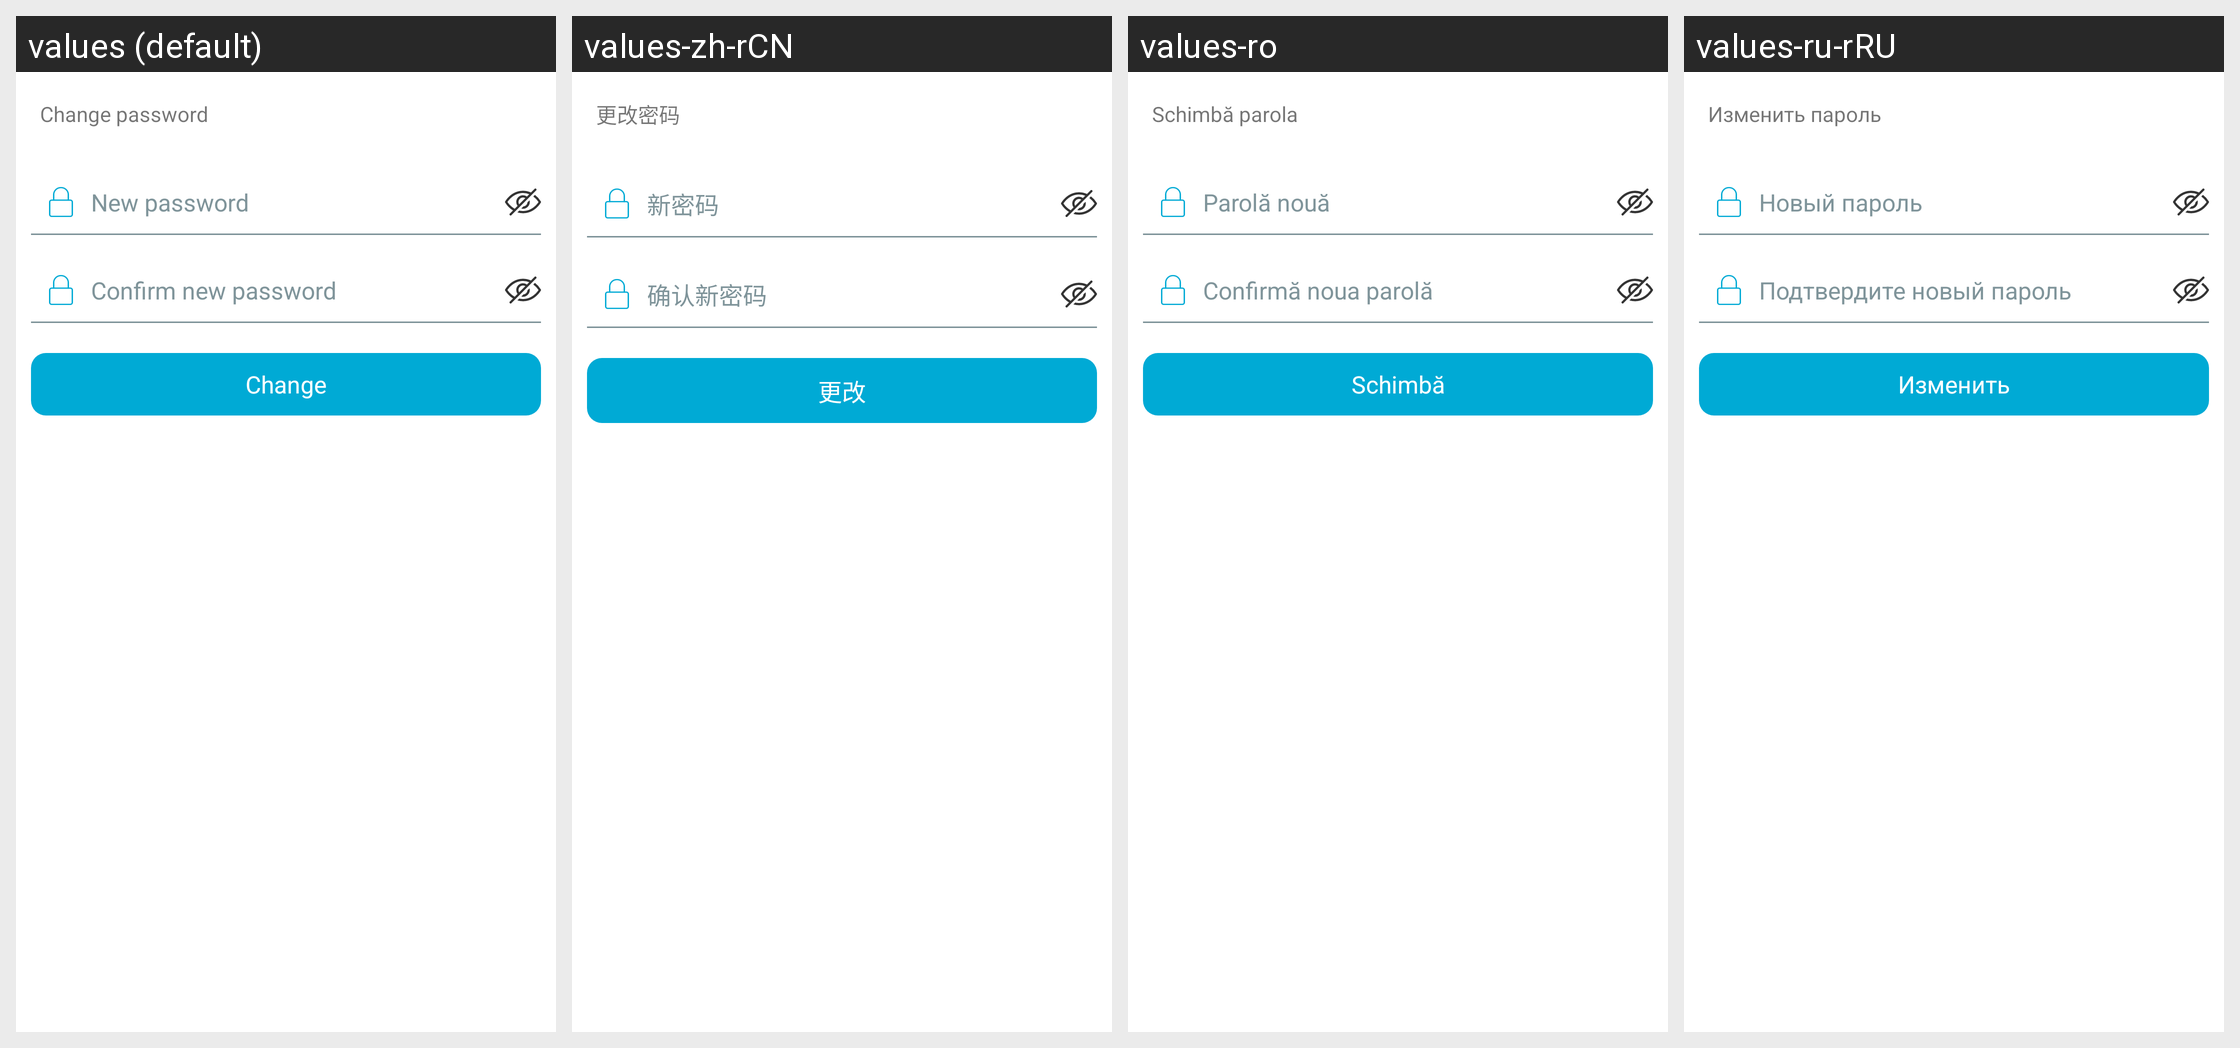

This grid shows one Android layout under several languages. Give, for every string resource on the screen, its name, the default text and each shown locale's text.
Android screen res/layout/password_edit.xml rendered under 4 locales, left to right: values (default), values-zh-rCN, values-ro, values-ru-rRU. Device: Nexus 5 (rendered at 1080×1920; each locale shown at half size, 540×960, under a caption strip naming it); theme AppThemeBar.
Other locales in the repository, not shown: values-af, values-am, values-ar, values-as, values-az, values-be, values-bg, values-bn, values-bs, values-ca, values-ca-rES, values-cs, values-cs-rCZ, values-da, values-de, values-de-rDE, values-el, values-el-rGR, values-en, values-en-rCA, values-en-rGB, values-en-rIN, values-en-rXC, values-es, values-es-rUS, values-et, values-et-rEE, values-eu, values-fa, values-fi, values-fil, values-fr, values-fr-rCA, values-fr-rFR, values-gl, values-gu, values-hi, values-hi-rIN, values-hr, values-hu, values-hy, values-in, values-in-rID, values-is, values-it, values-it-rIT, values-iw, values-ja, values-ja-rJP, values-ka, values-kk, values-km, values-kn, values-ko, values-ko-rKR, values-ky, values-lo, values-lt, values-lt-rLT, values-lv, values-lv-rLV, values-mk, values-ml, values-mn, values-mr, values-ms, values-ms-rMY, values-mt, values-my, values-nb, values-ne, values-nl, values-nn-rNO, values-or, values-pa, values-pl, values-pl-rPL, values-pt, values-pt-rBR, values-pt-rPT, values-ro-rRO, values-ru, values-si, values-sk, values-sk-rSK, values-sl, values-sl-rSI, values-sq, values-sr, values-sv, values-sw, values-ta, values-te, values-th, values-tl, values-tr, values-tr-rTR, values-uk, values-ur, values-uz, values-vi, values-zh, values-zh-rHK, values-zh-rTW, values-zu.
Strings drawn on this screen, with the default value and each locale's value (text and hints the layout hard-codes, and strings that could not be matched under every locale, appear in the picture but are not listed):

password_edit_title
  values: Change password
  values-zh-rCN: 更改密码
  values-ro: Schimbă parola
  values-ru-rRU: Изменить пароль

password_edit_new
  values: New password
  values-zh-rCN: 新密码
  values-ro: Parolă nouă
  values-ru-rRU: Новый пароль

password_edit_new_confirm
  values: Confirm new password
  values-zh-rCN: 确认新密码
  values-ro: Confirmă noua parolă
  values-ru-rRU: Подтвердите новый пароль

username_edit_change
  values: Change
  values-zh-rCN: 更改
  values-ro: Schimbă
  values-ru-rRU: Изменить
